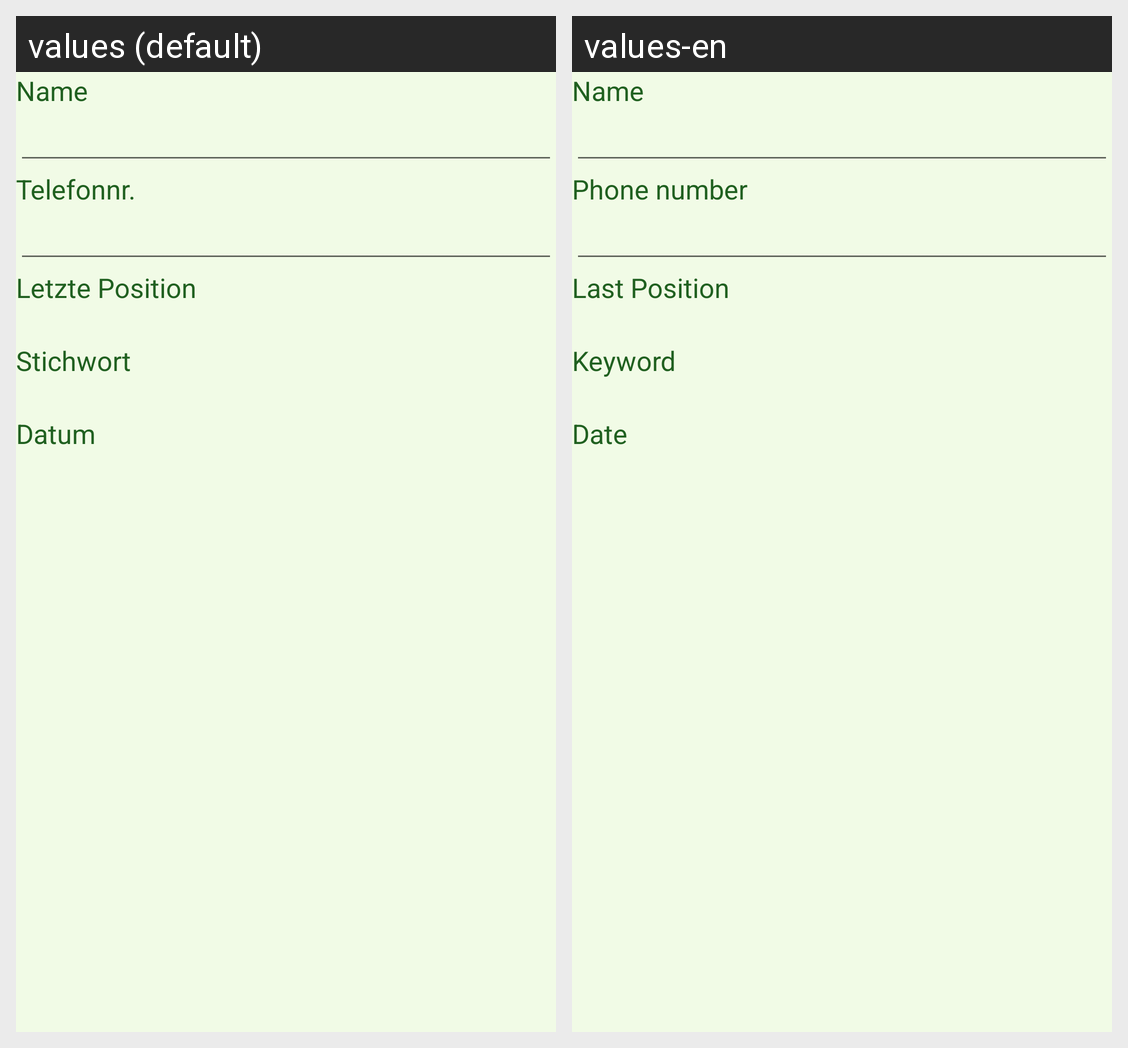

Strings drawn on this Android screen and how each of the app's shown locales translates them:
Android screen res/layout/geokontakt_bearbeiten.xml rendered under 2 locales, left to right: values (default), values-en. Device: Nexus 5 (rendered at 1080×1920; each locale shown at half size, 540×960, under a caption strip naming it); theme AmandoTheme.
Strings drawn on this screen, with the default value and each locale's value (text and hints the layout hard-codes, and strings that could not be matched under every locale, appear in the picture but are not listed):

txt_geokontakt_name
  values: Name
  values-en: Name

txt_geokontakt_telefonnummer
  values: Telefonnr.
  values-en: Phone number

txt_geokontakt_letzte_position
  values: Letzte Position
  values-en: Last Position

txt_geokontakt_stichwort
  values: Stichwort
  values-en: Keyword

txt_geokontakt_datum
  values: Datum
  values-en: Date
